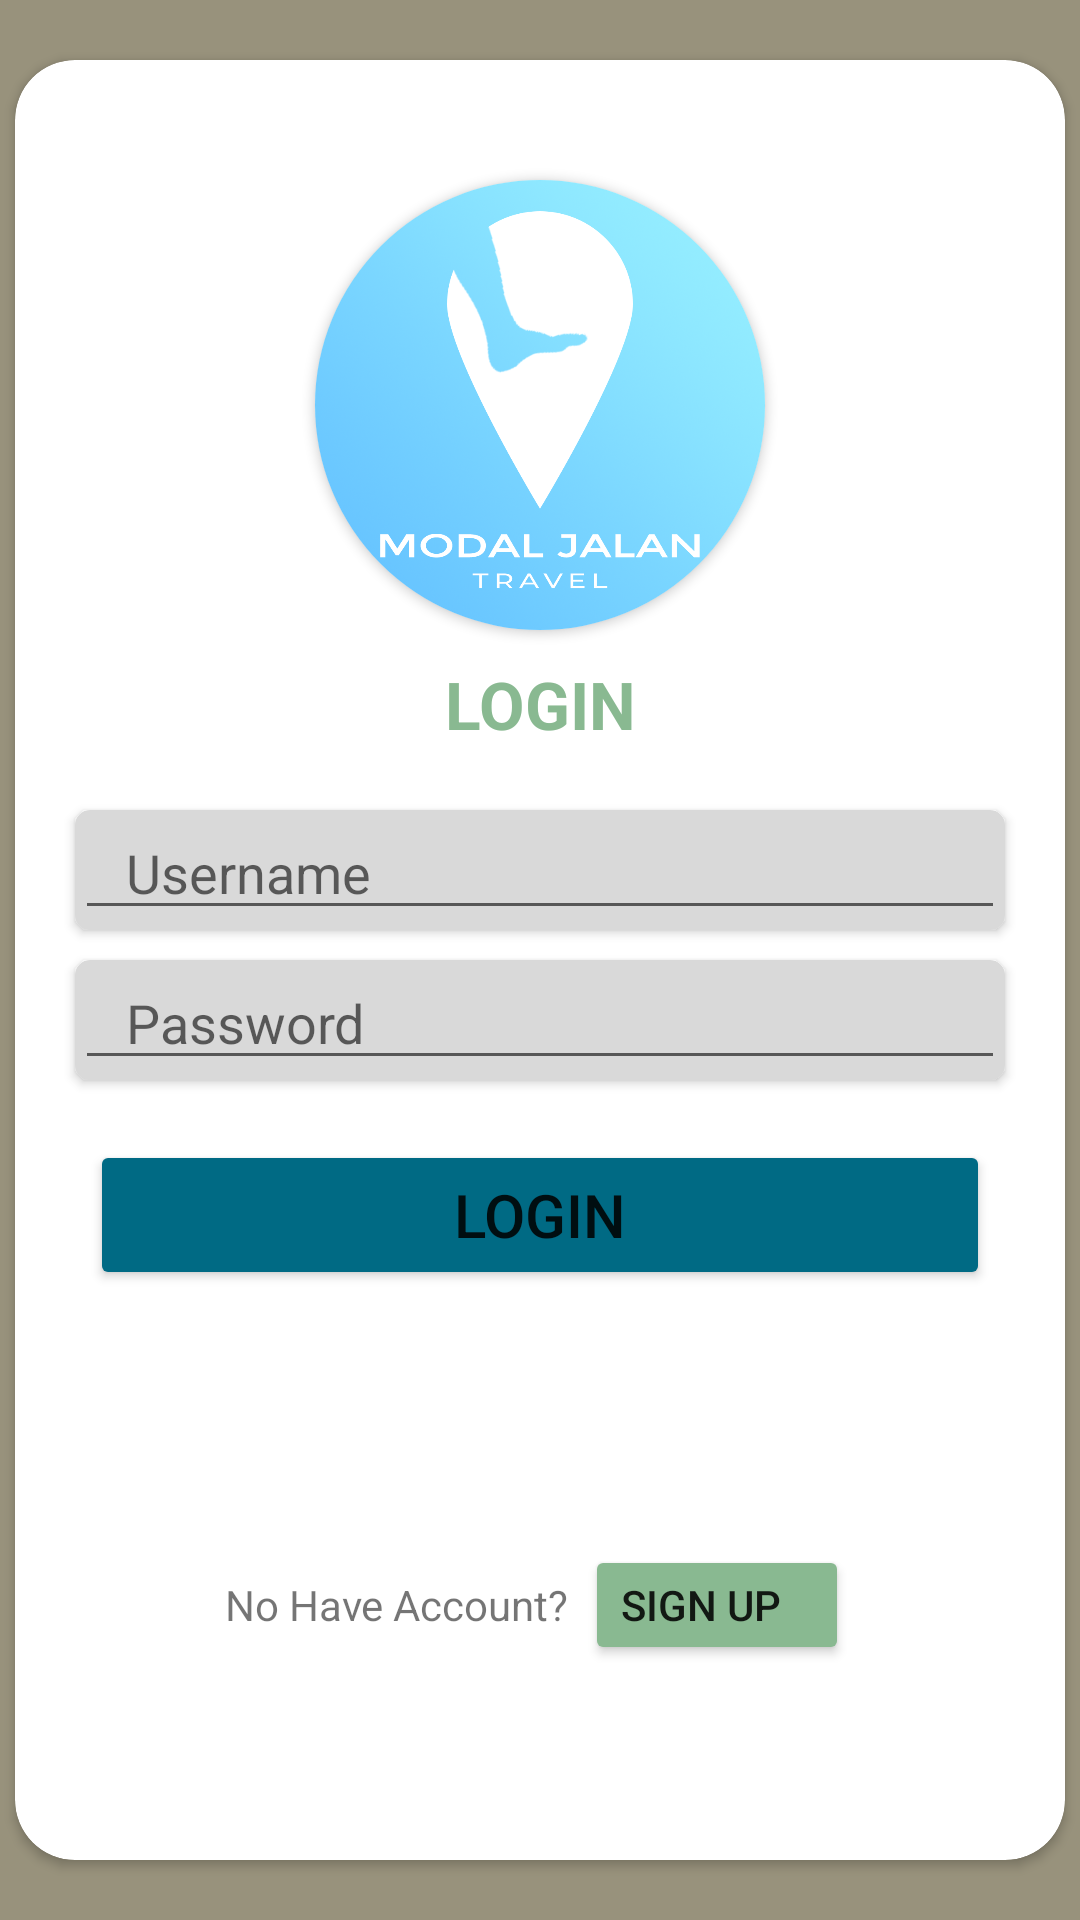

Write the Android layout XML for this screen, with the resource values it uses.
<!-- AndroidManifest.xml: application theme Theme.ModalJajan -->
<!-- res/layout/activity_login.xml -->
<?xml version="1.0" encoding="utf-8"?>
<androidx.constraintlayout.widget.ConstraintLayout xmlns:android="http://schemas.android.com/apk/res/android"
    android:layout_width="match_parent"
    android:layout_height="match_parent"
    xmlns:app="http://schemas.android.com/apk/res-auto"
    xmlns:tools="http://schemas.android.com/tools"
    android:background="@color/coklat1"
    tools:context=".view.login.LoginActivity">

    <androidx.cardview.widget.CardView
        android:id="@+id/card_login"
        android:layout_width="350dp"
        android:layout_height="600dp"
        app:layout_constraintTop_toTopOf="parent"
        app:layout_constraintStart_toStartOf="parent"
        app:layout_constraintEnd_toEndOf="parent"
        app:layout_constraintBottom_toBottomOf="parent"
        app:cardCornerRadius="20dp">

        <androidx.cardview.widget.CardView
            android:layout_width="150dp"
            android:layout_height="150dp"
            android:layout_gravity="center_horizontal"
            android:layout_marginTop="40dp"
            app:cardCornerRadius="100dp">

            <ImageView
                android:layout_width="150dp"
                android:layout_height="150dp"
                android:scaleType="centerCrop"
                android:src="@drawable/logo"/>

        </androidx.cardview.widget.CardView>

        <TextView
            android:layout_width="100dp"
            android:layout_height="25dp"
            android:text="LOGIN"
            android:textStyle="bold"
            android:textSize="22sp"
            android:textAlignment="center"
            android:layout_gravity="center_horizontal"
            android:layout_marginTop="200dp"
            android:textColor="@color/green"/>

        <androidx.cardview.widget.CardView
            android:id="@+id/cardview_username_login"
            android:layout_width="match_parent"
            android:layout_height="40dp"
            android:layout_marginTop="250dp"
            android:layout_marginStart="20dp"
            android:layout_marginEnd="20dp"
            app:layout_constraintTop_toTopOf="parent"
            app:cardCornerRadius="5dp"
            android:backgroundTint="@color/abu">

            <com.google.android.material.textfield.TextInputEditText
                android:id="@+id/edtUsername"
                android:layout_width="match_parent"
                android:layout_height="match_parent"
                android:hint="   Username"
                android:inputType="text"
                app:iconifiedByDefault="false"/>

        </androidx.cardview.widget.CardView>

        <androidx.cardview.widget.CardView
            android:id="@+id/cardview_password_login"
            android:layout_width="match_parent"
            android:layout_height="40dp"
            android:layout_marginTop="300dp"
            android:layout_marginStart="20dp"
            android:layout_marginEnd="20dp"
            app:layout_constraintTop_toTopOf="parent"
            app:cardCornerRadius="5dp"
            android:backgroundTint="@color/abu">

            <com.google.android.material.textfield.TextInputEditText
                android:id="@+id/edtPassword"
                android:layout_width="match_parent"
                android:layout_height="match_parent"
                android:hint="   Password"
                android:inputType="textPassword"
                app:iconifiedByDefault="false"/>

        </androidx.cardview.widget.CardView>

        <Button
            android:id="@+id/btn_login"
            android:layout_width="300dp"
            android:layout_height="50dp"
            app:layout_constraintStart_toStartOf="parent"
            app:layout_constraintEnd_toEndOf="parent"
            app:layout_constraintTop_toBottomOf="@id/text_or"
            android:layout_marginTop="360dp"
            android:text="Login"
            android:textSize="20sp"
            android:backgroundTint="@color/blue"
            android:layout_gravity="center_horizontal"/>

        <TextView
            android:layout_width="wrap_content"
            android:layout_height="30dp"
            android:text="No Have Account?"
            android:gravity="center_vertical"
            android:layout_marginStart="70dp"
            android:layout_marginTop="500dp"/>

        <Button
            android:id="@+id/btnSignup"
            android:layout_width="wrap_content"
            android:layout_height="40dp"
            android:layout_marginStart="190dp"
            android:layout_marginTop="495dp"
            android:backgroundTint="@color/green"
            android:gravity="center_vertical"
            android:text="Sign Up" />

    </androidx.cardview.widget.CardView>

</androidx.constraintlayout.widget.ConstraintLayout>
<!-- resources referenced by this layout -->
<resources>
  <color name="abu">#D9D9D9</color>
  <color name="blue">#006A84</color>
  <color name="coklat1">#98927C</color>
  <color name="green">#89B991</color>
  <!-- drawable logo: png bitmap (drawable, 562119 bytes) -->
  <style name="Theme.ModalJajan" parent="Theme.MaterialComponents.DayNight.DarkActionBar">
          
          <item name="colorPrimary">@color/purple_500</item>
          <item name="colorPrimaryVariant">@color/purple_700</item>
          <item name="colorOnPrimary">@color/white</item>
          
          <item name="colorSecondary">@color/teal_200</item>
          <item name="colorSecondaryVariant">@color/teal_700</item>
          <item name="colorOnSecondary">@color/black</item>
          
          <item name="android:statusBarColor">?attr/colorPrimaryVariant</item>
          
      </style>
  <color name="purple_500">#FF6200EE</color>
  <color name="purple_700">#FF3700B3</color>
  <color name="white">#FFFFFFFF</color>
  <color name="teal_200">#FF03DAC5</color>
  <color name="teal_700">#FF018786</color>
  <color name="black">#FF000000</color>
</resources>
